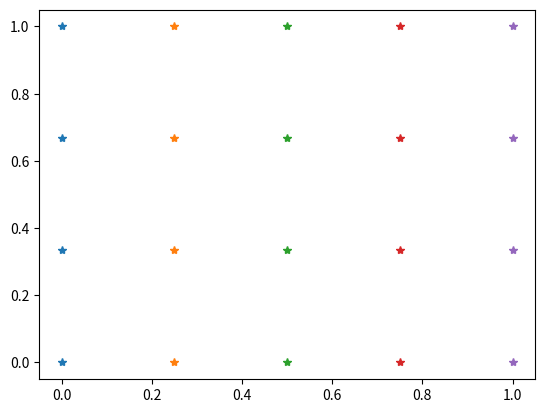

Python code for this plot:
import numpy as np
import matplotlib.pyplot as plt


#创建坐标系 其实可以用plt.show()
x=np.linspace(0,1,5)
y=np.linspace(0,1,4)
xv,yv=np.meshgrid(x,y)
#print(xv)
#print(yv)
plt.plot(xv,yv,'*')
plt.show()